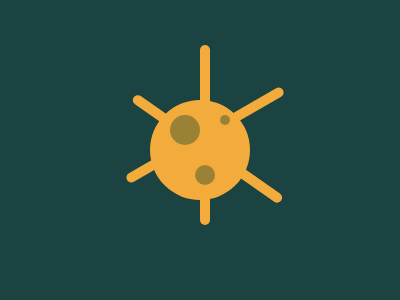

Reproduce this picture with HTML and CSS.

<!DOCTYPE html>
<html lang="en">
	<head>
		<meta charset="UTF-8" />
		<meta http-equiv="X-UA-Compatible" content="IE=edge" />
		<meta name="viewport" content="width=device-width, initial-scale=1.0" />
		<title>CSS Battle || Corona Virus</title>
		<style>
			* {
				box-sizing: border-box;
				margin: 0;
				padding: 0;
			}

			body {
				background: #1a4341;
				height: 100vh;
				width: 100%;
				display: flex;
				justify-content: center;
				align-items: center;
			}

			.box {
				width: 100px;
				height: 100px;
				border-radius: 50%;
				background: #f3ac3c;
				position: relative;
			}

			.virus,
			.virus::before,
			.virus::after {
				content: "";
				border-radius: 50%;
				position: absolute;
				background: #998235;
				z-index: 100;
			}

			.virus {
				width: 30px;
				height: 30px;
				transform: translate(20px, 15px);
			}

			.virus::before {
				width: 20px;
				height: 20px;
				transform: translate(25px, 50px);
			}

			.virus::after {
				width: 10px;
				height: 10px;
				transform: translate(50px, 0px);
			}

			.line,
			.line::before,
			.line::after {
				content: "";
				width: 10px;
				height: 180px;
				background: #f3ac3c;
				border-radius: 10px;
				position: absolute;
			}

			.line {
				transform: translate(50px, -55px);
			}

			.line::before {
				transform: rotate(60deg);
			}

			.line::after {
				transform: rotate(-55deg) translate(-10px, 10px);
			}
		</style>
	</head>
	<body>
		<div class="box">
			<div class="virus"></div>
			<div class="line"></div>
		</div>
	</body>
</html>
